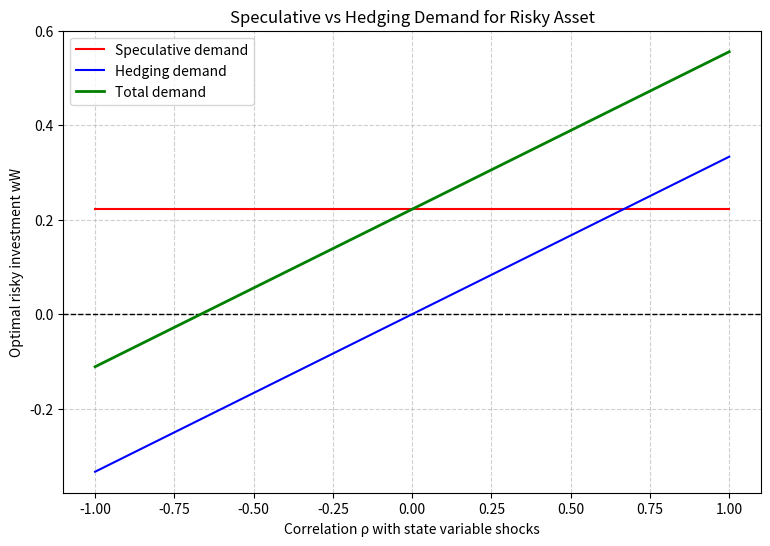
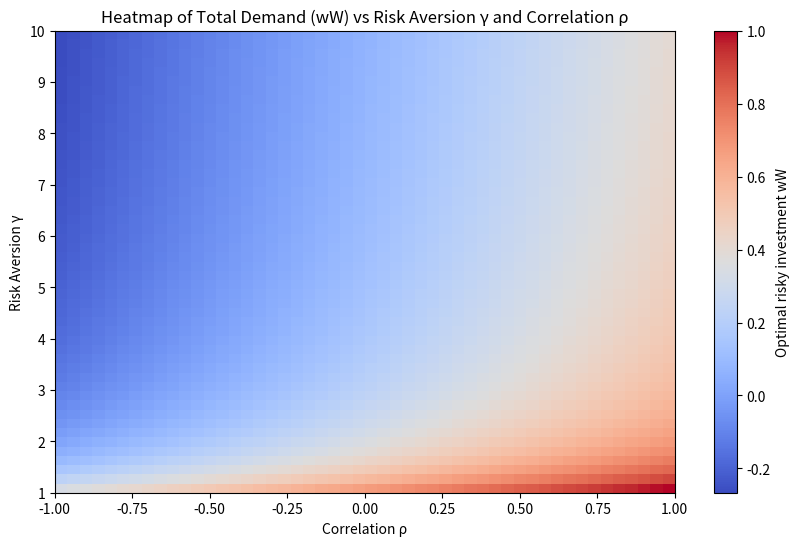
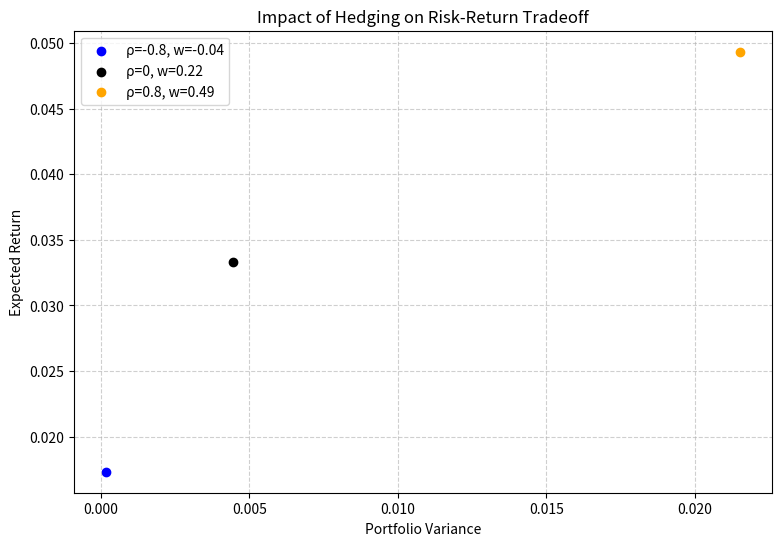
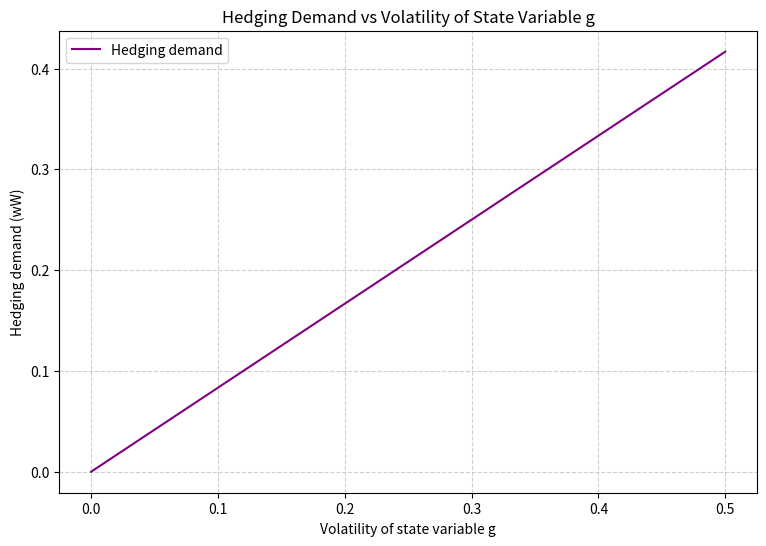

Here is the Python script that generated these plots, in order:
import numpy as np
import matplotlib.pyplot as plt

# -------------------
# Parameters
# -------------------
alpha = 0.08   # risky expected return
r = 0.02       # risk-free rate
sigma = 0.3    # risky volatility
cX = -0.5      # effect of state variable on consumption (negative = bad shock)
cW = 1.0       # effect of wealth on consumption
g = 0.2        # volatility of state variable (interest rate)

# -------------------
# Functions
# -------------------
def speculative_demand(alpha, r, sigma, gamma):
    return (1/gamma) * (alpha - r) / (sigma**2)

def hedging_demand(cX, cW, g, sigma, rho):
    return -(cX/cW) * (g * rho / sigma)

def total_demand(alpha, r, sigma, gamma, cX, cW, g, rho):
    return speculative_demand(alpha, r, sigma, gamma) + hedging_demand(cX, cW, g, sigma, rho)

# -------------------
# 1. Speculative vs Hedging vs Total demand
# -------------------
rhos = np.linspace(-1, 1, 200)
gamma = 3.0

spec = speculative_demand(alpha, r, sigma, gamma)
hedge = np.array([hedging_demand(cX, cW, g, sigma, rho) for rho in rhos])
total = spec + hedge

plt.figure(figsize=(9,6))
plt.axhline(0, color="black", linestyle="--", linewidth=1)
plt.plot(rhos, [spec]*len(rhos), label="Speculative demand", color="red")
plt.plot(rhos, hedge, label="Hedging demand", color="blue")
plt.plot(rhos, total, label="Total demand", color="green", linewidth=2)
plt.title("Speculative vs Hedging Demand for Risky Asset")
plt.xlabel("Correlation ρ with state variable shocks")
plt.ylabel("Optimal risky investment wW")
plt.legend()
plt.grid(True, linestyle="--", alpha=0.6)
plt.show()

# -------------------
# 2. Heatmap: total demand vs γ and ρ
# -------------------
gammas = np.linspace(1, 10, 50)
rhos = np.linspace(-1, 1, 50)
W = np.zeros((len(gammas), len(rhos)))

for i, gma in enumerate(gammas):
    for j, rho in enumerate(rhos):
        W[i,j] = total_demand(alpha, r, sigma, gma, cX, cW, g, rho)

plt.figure(figsize=(10,6))
plt.imshow(W, aspect="auto", origin="lower",
           extent=[rhos[0], rhos[-1], gammas[0], gammas[-1]],
           cmap="coolwarm")
plt.colorbar(label="Optimal risky investment wW")
plt.title("Heatmap of Total Demand (wW) vs Risk Aversion γ and Correlation ρ")
plt.xlabel("Correlation ρ")
plt.ylabel("Risk Aversion γ")
plt.show()

# -------------------
# 3. Portfolio return vs variance (efficient frontier intuition)
# -------------------
# Take different ρ values
rho_values = [-0.8, 0, 0.8]
colors = ["blue", "black", "orange"]

plt.figure(figsize=(9,6))
for rho, col in zip(rho_values, colors):
    w = total_demand(alpha, r, sigma, gamma, cX, cW, g, rho)
    mean_return = r + w * (alpha - r)
    variance = (w**2) * (sigma**2)
    plt.scatter(variance, mean_return, color=col, label=f"ρ={rho}, w={w:.2f}")

plt.title("Impact of Hedging on Risk-Return Tradeoff")
plt.xlabel("Portfolio Variance")
plt.ylabel("Expected Return")
plt.legend()
plt.grid(True, linestyle="--", alpha=0.6)
plt.show()

# -------------------
# 4. Hedging demand vs state-variable volatility g
# -------------------
g_values = np.linspace(0, 0.5, 100)
rho = 0.5
hedges = [hedging_demand(cX, cW, gv, sigma, rho) for gv in g_values]

plt.figure(figsize=(9,6))
plt.plot(g_values, hedges, label="Hedging demand", color="purple")
plt.title("Hedging Demand vs Volatility of State Variable g")
plt.xlabel("Volatility of state variable g")
plt.ylabel("Hedging demand (wW)")
plt.legend()
plt.grid(True, linestyle="--", alpha=0.6)
plt.show()
